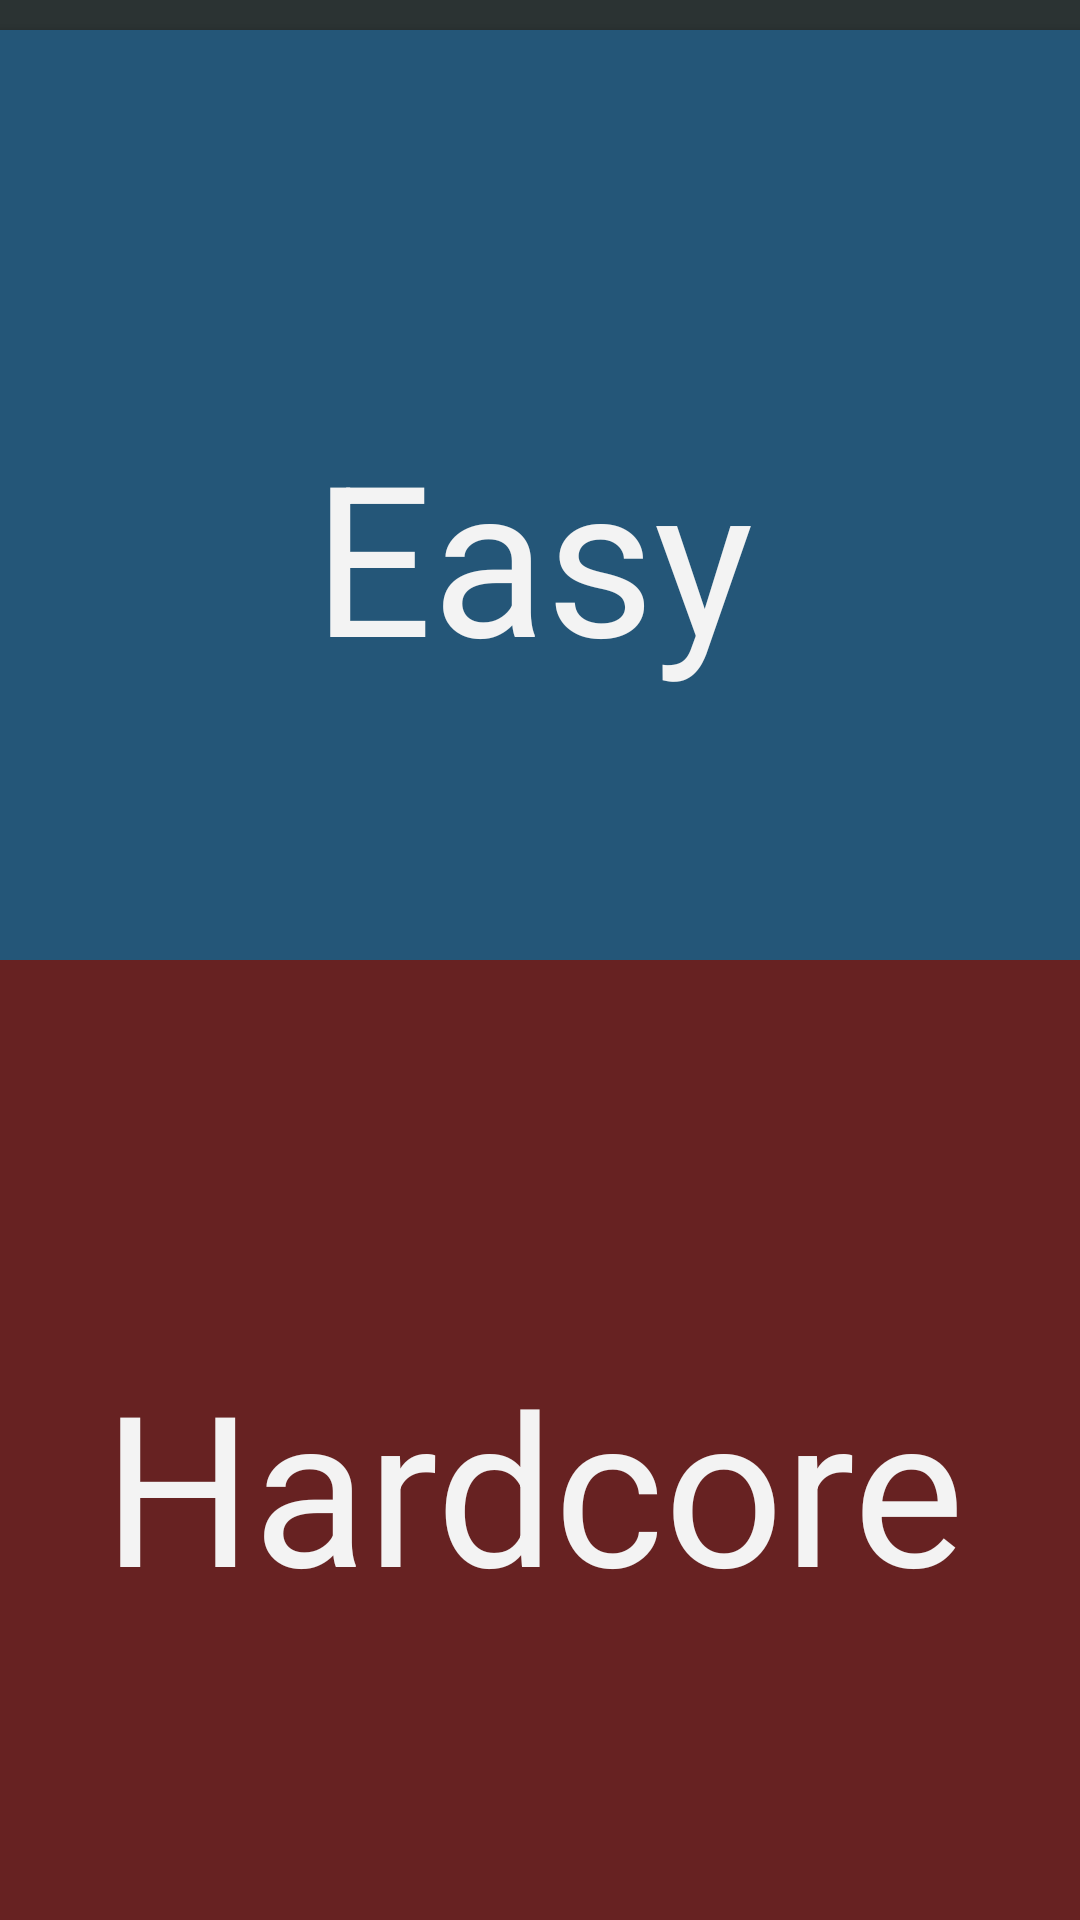

Layout XML and referenced resources for this Android screen:
<!-- AndroidManifest.xml: application theme AppTheme -->
<!-- res/layout/activity_menu.xml -->
<?xml version="1.0" encoding="utf-8"?>
<androidx.constraintlayout.widget.ConstraintLayout xmlns:android="http://schemas.android.com/apk/res/android"
    xmlns:app="http://schemas.android.com/apk/res-auto"
    xmlns:tools="http://schemas.android.com/tools"
    android:layout_width="match_parent"
    android:layout_height="match_parent"
    android:background="@color/backgroundColor">

    <Button
        android:id="@+id/easy"
        style="@android:style/Widget.Holo.Button"
        android:layout_width="400dp"
        android:layout_height="350dp"
        android:layout_marginStart="10dp"
        android:layout_marginTop="10dp"
        android:layout_marginEnd="10dp"
        android:background="@color/easyColor"
        android:text="@string/activity_easy"
        android:textSize="70sp"
        app:layout_constraintEnd_toEndOf="parent"
        app:layout_constraintHorizontal_bias="0.545"
        app:layout_constraintStart_toStartOf="parent"
        app:layout_constraintTop_toTopOf="parent" />

    <Button
        android:id="@+id/hardcore"
        style="@android:style/Widget.Holo.Button"
        android:layout_width="400dp"
        android:layout_height="350dp"
        android:layout_marginStart="10dp"
        android:layout_marginEnd="10dp"
        android:layout_marginBottom="10dp"
        android:background="@color/hardcoreColor"
        android:text="@string/activity_hardcore"
        android:textAlignment="center"
        android:textSize="70sp"
        app:layout_constraintBottom_toBottomOf="parent"
        app:layout_constraintEnd_toEndOf="parent"
        app:layout_constraintHorizontal_bias="0.545"
        app:layout_constraintStart_toStartOf="parent"
        app:layout_constraintTop_toBottomOf="@+id/easy" />
</androidx.constraintlayout.widget.ConstraintLayout>
<!-- resources referenced by this layout -->
<resources>
  <color name="backgroundColor">#2B3333</color>
  <color name="easyColor">#245678</color>
  <color name="hardcoreColor">#672222</color>
  <string name="activity_easy">Easy</string>
  <string name="activity_hardcore">Hardcore</string>
  <style name="AppTheme" parent="Theme.AppCompat.Light.DarkActionBar">
          
          <item name="colorPrimary">@color/backgroundColor</item>
          <item name="colorPrimaryDark">@color/colorPrimaryDark</item>
          <item name="colorAccent">@color/colorAccent</item>
      </style>
  <color name="colorPrimaryDark">#2B3333</color>
  <color name="colorAccent">#672222</color>
</resources>
